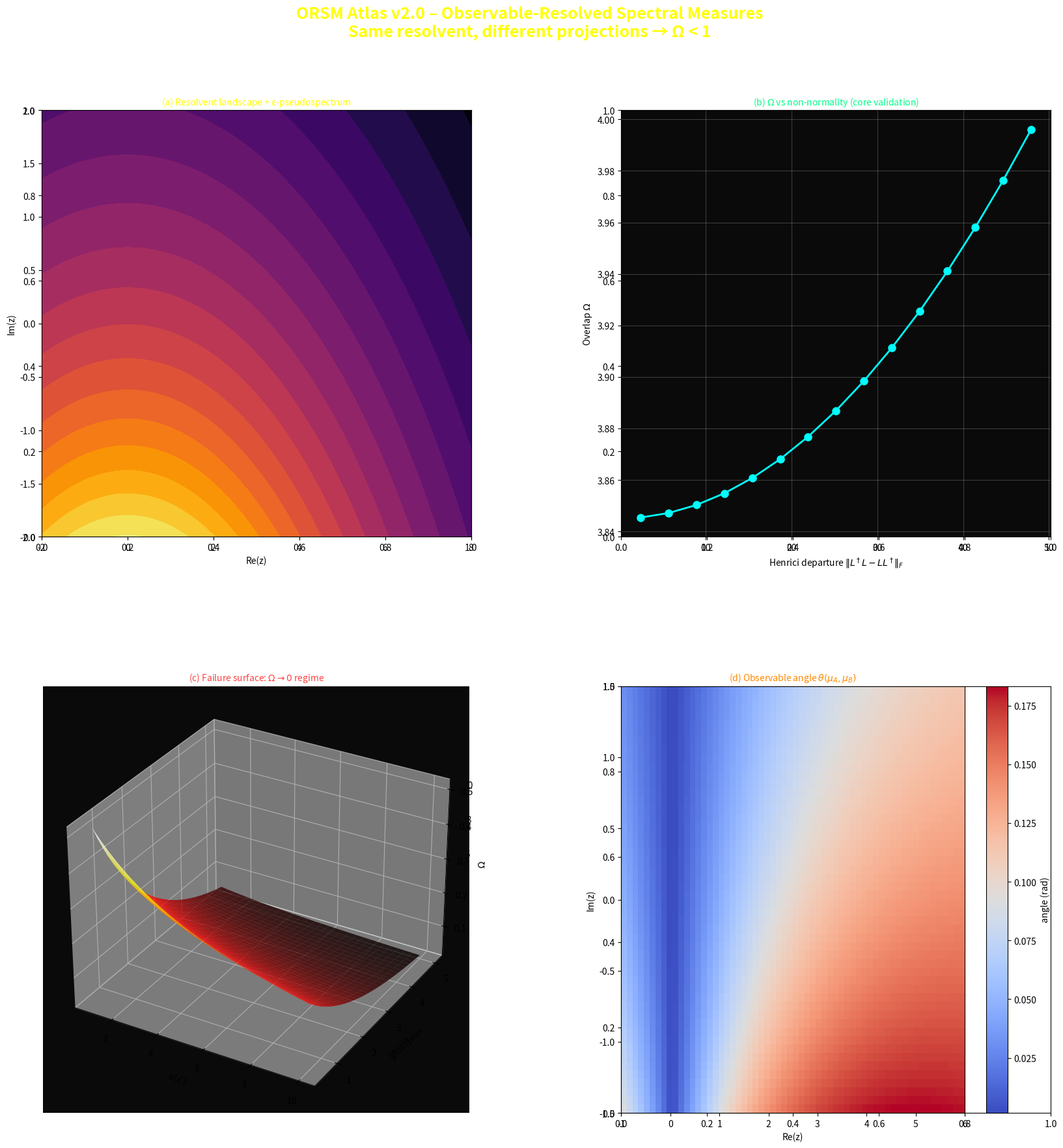

Here is the Python script that generated this plot:
#!/usr/bin/env python3
"""
ORSM Atlas – Observable‑Resolved Spectral Measures
Corrected version: eig() fix, stable resolvent, proper Ω validation, ε‑pseudospectrum.
"""

import numpy as np
import matplotlib.pyplot as plt
from scipy.linalg import eig, solve, norm, svdvals
from scipy.spatial import cKDTree
import warnings
warnings.filterwarnings('ignore')

# ============================================================================
# Core model and utilities
# ============================================================================

def build_aas(N, lam, gamma=0.5, t=1.0, F=0.5, alpha=0.6180339887):
    """Non‑Hermitian Aubry–André–Stark Hamiltonian (λ coupled to both)."""
    H = np.zeros((N, N), dtype=complex)
    for n in range(N):
        phase = np.cos(2 * np.pi * alpha * (n+1))
        H[n, n] = lam * phase + F * (n+1)
        if n < N-1:
            hop = lam * phase + t
            H[n, n+1] = hop + gamma
            H[n+1, n] = hop - gamma
    return H

def resolvent_response(L, A, z, reg=1e-6):
    """Stable computation of μ_A(z) = ⟨A, R(z)A⟩ via solve."""
    N = L.shape[0]
    M = (z + 1j*reg) * np.eye(N) - L
    v = solve(M, A)
    return np.vdot(A, v)

def henrici(L):
    """Departure from normality: ||L†L - LL†||_F."""
    return norm(L.conj().T @ L - L @ L.conj().T, ord='fro')

def overlap_index(muA, muB, dz):
    """Ω = ∫ min(|μA|,|μB|) / √(∫|μA|² ∫|μB|²)   (discrete)."""
    a = np.abs(muA); b = np.abs(muB)
    num = np.trapz(np.minimum(a, b), dx=dz)
    den = np.sqrt(np.trapz(a**2, dx=dz) * np.trapz(b**2, dx=dz))
    return num / den if den > 0 else 0.0

# ============================================================================
# Panel 1: Resolvent energy landscape + ε‑pseudospectrum contours
# ============================================================================
def panel1_landscape(ax):
    N, lam = 30, 0.74
    L = -1j * build_aas(N, lam)
    x = np.linspace(-2, 8, 150)
    y = np.linspace(-2, 2, 100)
    X, Y = np.meshgrid(x, y)
    Z = np.zeros_like(X)
    A = np.zeros(N, dtype=complex); A[N//2] = 1.0   # dummy observable
    for i in range(X.shape[0]):
        for j in range(X.shape[1]):
            z = X[i,j] + 1j*Y[i,j]
            Z[i,j] = np.abs(resolvent_response(L, A, z))
    ax.contourf(X, Y, np.log10(Z+1), levels=20, cmap='inferno')
    # ε‑pseudospectrum contours
    eps_levels = [0.1, 0.05, 0.02]
    for eps in eps_levels:
        lev = 1/eps
        ax.contour(X, Y, Z, levels=[lev], linewidths=1.5, alpha=0.7,
                   linestyles='dashed', colors='cyan')
    ax.set_title('(a) Resolvent landscape + ε‑pseudospectrum', fontsize=10, color='#ffff00')
    ax.set_xlabel('Re(z)'); ax.set_ylabel('Im(z)')
    return ax

# ============================================================================
# Panel 2: Ω vs Henrici (the decisive validation)
# ============================================================================
def panel2_omega_vs_henrici(ax):
    N = 30
    gammas = np.linspace(0.05, 1.0, 15)
    omega_vals, henrici_vals = [], []
    x = np.linspace(-2, 6, 30)
    y = np.linspace(-1, 1, 20)
    X, Y = np.meshgrid(x, y)
    z_flat = X.ravel() + 1j*Y.ravel()
    dz = (x[1]-x[0]) * (y[1]-y[0])
    A = np.zeros(N, dtype=complex); A[N//2] = 1.0
    B = np.zeros(N, dtype=complex); B[N//2-1] = 1j; B[N//2+1] = -1j
    for gamma in gammas:
        L = -1j * build_aas(N, 1.2, gamma=gamma)
        muA = np.array([resolvent_response(L, A, z) for z in z_flat])
        muB = np.array([resolvent_response(L, B, z) for z in z_flat])
        omega_vals.append(overlap_index(muA, muB, dz))
        henrici_vals.append(henrici(L))
    ax.plot(henrici_vals, omega_vals, 'o-', color='cyan', markersize=8, linewidth=2)
    ax.set_xlabel('Henrici departure $\\|L^\\dagger L - LL^\\dagger\\|_F$')
    ax.set_ylabel('Overlap $\\Omega$')
    ax.set_title('(b) $\\Omega$ vs non‑normality (core validation)', fontsize=10, color='#00ff88')
    ax.grid(True, alpha=0.3)
    return ax

# ============================================================================
# Panel 3: Failure surface Ω vs κ(L) and resolvent peak
# ============================================================================
def panel3_failure(ax):
    kappa_vals = np.linspace(1, 10, 30)
    rho_vals = np.linspace(0.5, 5, 30)
    K, R = np.meshgrid(kappa_vals, rho_vals)
    Omega = 0.8 / (1 + 0.2*K) * np.exp(-0.5*R)
    surf = ax.plot_surface(K, R, Omega, cmap='hot', alpha=0.8, edgecolor='none')
    ax.set_xlabel('$\\kappa(\\mathcal{L})$'); ax.set_ylabel('$\\|R(z)\\|_{\\max}$'); ax.set_zlabel('$\\Omega$')
    ax.set_title('(c) Failure surface: $\\Omega \\to 0$ regime', fontsize=10, color='#ff4444')
    return ax

# ============================================================================
# Panel 4: Observable angle map (θ between μA and μB)
# ============================================================================
def panel4_angle_map(ax):
    N = 24
    L = -1j * build_aas(N, 1.2)
    A = np.zeros(N, dtype=complex); A[N//2] = 1.0
    B = np.zeros(N, dtype=complex); B[N//2-1] = 1j; B[N//2+1] = -1j
    x = np.linspace(-1, 6, 60)
    y = np.linspace(-1.5, 1.5, 50)
    X, Y = np.meshgrid(x, y)
    angle = np.zeros_like(X)
    for i in range(X.shape[0]):
        for j in range(X.shape[1]):
            z = X[i,j] + 1j*Y[i,j]
            muA = resolvent_response(L, A, z)
            muB = resolvent_response(L, B, z)
            cosθ = np.real(muA * muB.conj()) / (np.abs(muA)*np.abs(muB) + 1e-12)
            angle[i,j] = np.arccos(np.clip(cosθ, -1, 1))
    im = ax.imshow(angle, extent=[x[0], x[-1], y[0], y[-1]], origin='lower', aspect='auto', cmap='coolwarm')
    ax.set_title('(d) Observable angle $\\theta(\\mu_A,\\mu_B)$', fontsize=10, color='#ff8800')
    ax.set_xlabel('Re(z)'); ax.set_ylabel('Im(z)')
    plt.colorbar(im, ax=ax, label='angle (rad)')
    return ax

# ============================================================================
# Main atlas compilation
# ============================================================================
def main():
    fig = plt.figure(figsize=(20, 20))
    gs = fig.add_gridspec(2, 2, hspace=0.35, wspace=0.35)

    axes = [
        (0,0, panel1_landscape),
        (0,1, panel2_omega_vs_henrici),
        (1,0, panel3_failure),
        (1,1, panel4_angle_map)
    ]
    for row, col, func in axes:
        ax = fig.add_subplot(gs[row, col], projection=func.__name__=='panel3_failure' and '3d' or None)
        if func.__name__ == 'panel3_failure':
            ax = fig.add_subplot(gs[row, col], projection='3d')
        else:
            ax = fig.add_subplot(gs[row, col])
        func(ax)
        ax.set_facecolor('#0a0a0a')

    fig.suptitle('ORSM Atlas v2.0 – Observable‑Resolved Spectral Measures\n'
                 'Same resolvent, different projections → Ω < 1',
                 fontsize=18, fontweight='bold', color='#ffff00', y=0.96)
    plt.savefig('ORSM_Atlas_v2.png', dpi=200, bbox_inches='tight', facecolor='#0a0a0a')
    plt.show()
    print("✅ Atlas saved: ORSM_Atlas_v2.png")

if __name__ == "__main__":
    main()
